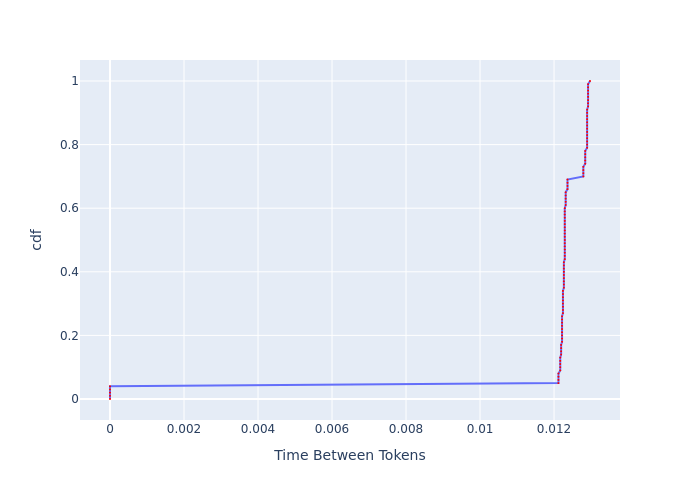

The table this chart was drawn from, first rows:
, cdf, Time Between Tokens
0, 0.0, 0.0
1, 0.01, 0.0
2, 0.02, 0.0
3, 0.03, 0.0
4, 0.04, 0.0
5, 0.05, 0.01212
6, 0.06, 0.01212
7, 0.07, 0.01212
8, 0.08, 0.01212
9, 0.09, 0.01217
10, 0.1, 0.01217
11, 0.11, 0.01217
12, 0.12, 0.01217
13, 0.13, 0.01217
14, 0.14, 0.01219
15, 0.15, 0.01219
16, 0.16, 0.01219
17, 0.17, 0.01219
18, 0.18, 0.01222
19, 0.19, 0.01222
20, 0.2, 0.01222
21, 0.21, 0.01222
22, 0.22, 0.01222
23, 0.23, 0.01222
24, 0.24, 0.01222
25, 0.25, 0.01222
26, 0.26, 0.01222
27, 0.27, 0.01224
28, 0.28, 0.01224
29, 0.29, 0.01224
30, 0.3, 0.01224
31, 0.31, 0.01224
32, 0.32, 0.01224
33, 0.33, 0.01224
34, 0.34, 0.01224
35, 0.35, 0.01227
36, 0.36, 0.01227
37, 0.37, 0.01227
38, 0.38, 0.01227
39, 0.39, 0.01227
40, 0.4, 0.01227
41, 0.41, 0.01227
42, 0.42, 0.01227
43, 0.43, 0.01227
44, 0.44, 0.01229
45, 0.45, 0.01229
46, 0.46, 0.01229
47, 0.47, 0.01229
48, 0.48, 0.01229
49, 0.49, 0.01229
50, 0.5, 0.01229
51, 0.51, 0.01229
52, 0.52, 0.01229
53, 0.53, 0.01229
54, 0.54, 0.01229
55, 0.55, 0.01229
56, 0.56, 0.01229
57, 0.57, 0.01229
58, 0.58, 0.01229
59, 0.59, 0.01229
... 41 more rows
